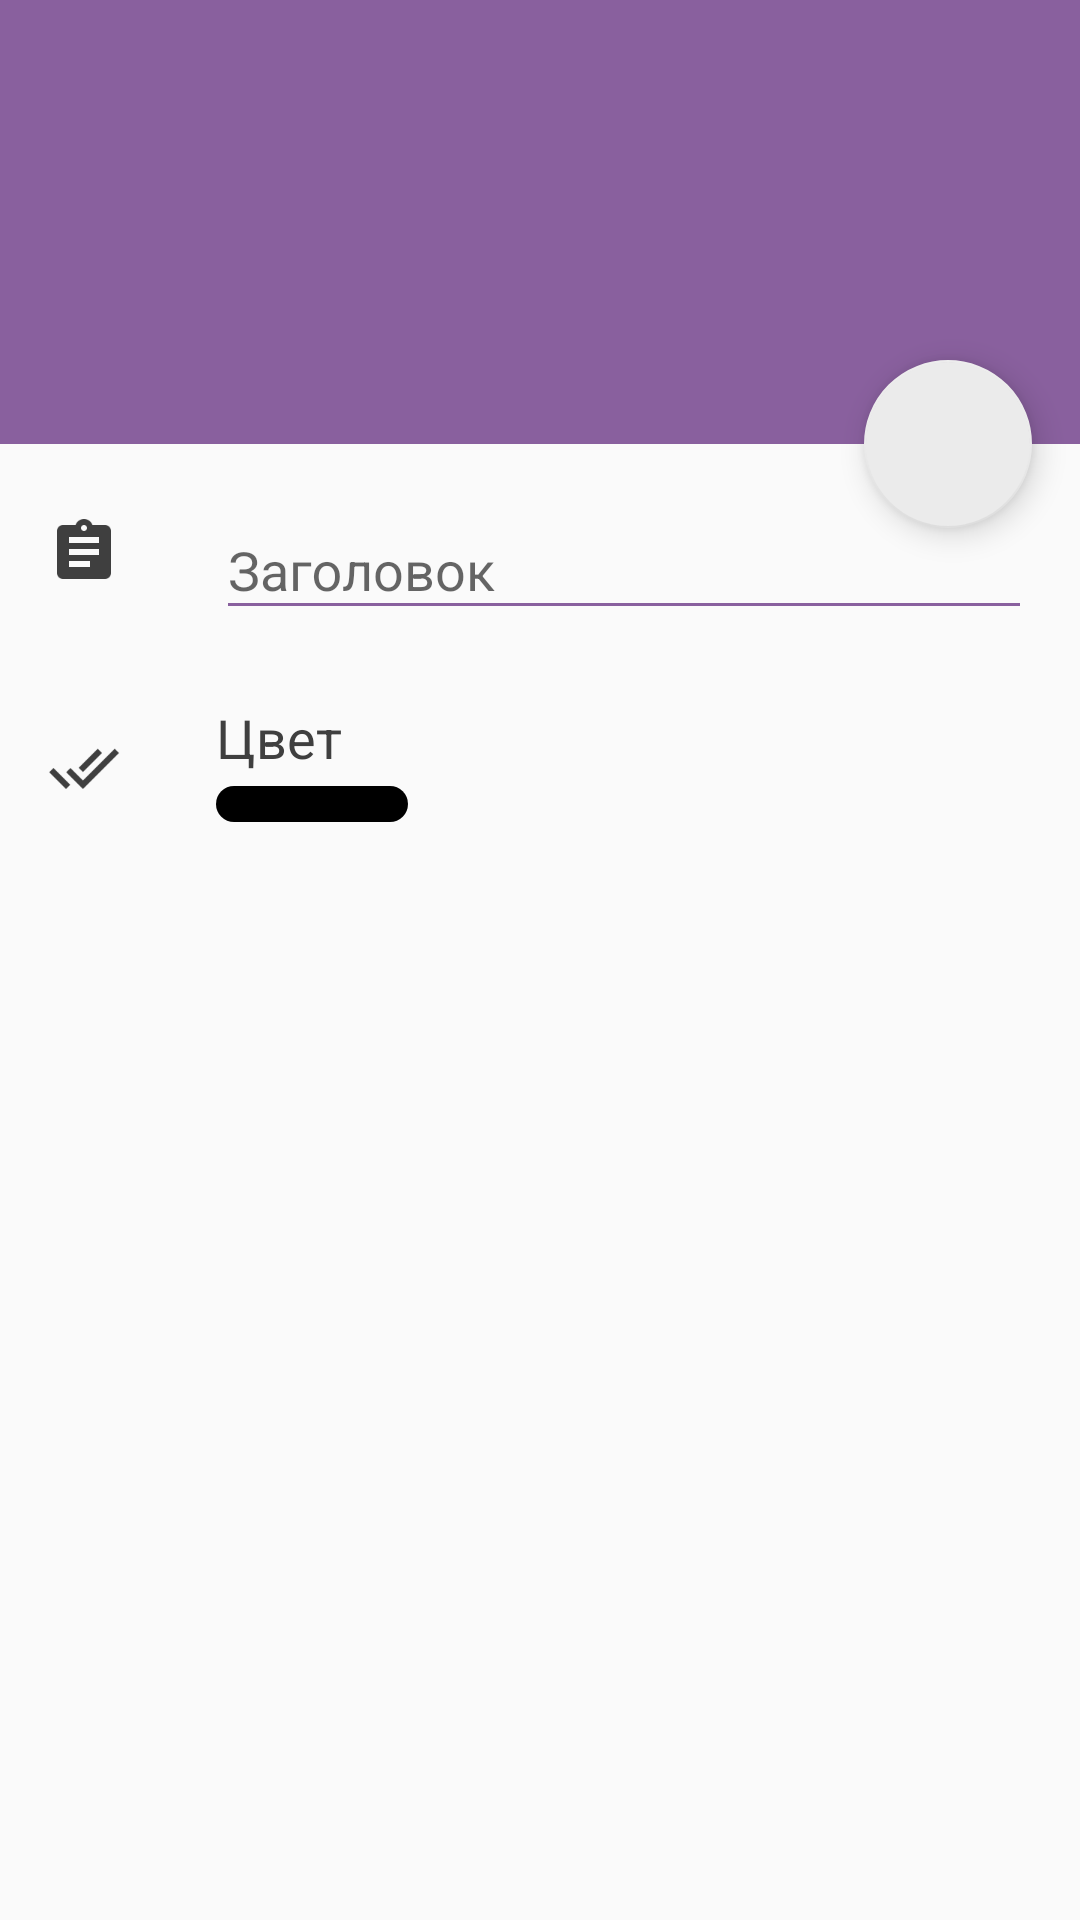

Write the Android layout XML for this screen, with the resource values it uses.
<!-- AndroidManifest.xml: application theme AppTheme1 -->
<!-- res/layout/activity_project_edit.xml -->
<?xml version="1.0" encoding="utf-8"?>
<android.support.design.widget.CoordinatorLayout
    xmlns:android="http://schemas.android.com/apk/res/android"
    xmlns:app="http://schemas.android.com/apk/res-auto"
    android:layout_width="match_parent"
    android:layout_height="match_parent"
    >

    <LinearLayout
        android:layout_width="match_parent"
        android:layout_height="match_parent"
        android:orientation="vertical"
        >

        <FrameLayout
            android:id="@+id/appBar"
            android:layout_width="fill_parent"
            android:layout_height="148dp"
            android:background="?attr/colorPrimary"
            />

        <LinearLayout
            android:layout_width="fill_parent"
            android:layout_height="72dp"
            android:gravity="center_vertical"
            android:orientation="horizontal"
            >

            <ImageView
                android:id="@+id/imageView3"
                android:layout_width="24dp"
                android:layout_height="24dp"
                android:layout_marginLeft="16dp"
                android:layout_marginRight="16dp"
                android:scaleType="fitCenter"
                android:src="@drawable/ic_assignment"
                android:tint="#ff3f3f3f"
                />

            <android.support.design.widget.TextInputLayout
                android:id="@+id/editTextTitleLayout"
                android:layout_width="match_parent"
                android:layout_height="wrap_content"
                android:layout_marginLeft="16dp"
                android:layout_marginRight="16dp"
                >

                <EditText
                    android:id="@+id/editTextTitle"
                    android:layout_width="match_parent"
                    android:layout_height="wrap_content"
                    android:hint="@string/hint_title"
                    />

            </android.support.design.widget.TextInputLayout>

        </LinearLayout>

        <LinearLayout
            android:id="@+id/linearColor"
            android:layout_width="fill_parent"
            android:layout_height="72dp"
            android:background="@drawable/linear_selector"
            android:gravity="center_vertical"
            android:orientation="horizontal"
            >

            <ImageView
                android:id="@+id/imageView4"
                android:layout_width="24dp"
                android:layout_height="24dp"
                android:layout_marginLeft="16dp"
                android:layout_marginRight="16dp"
                android:src="@drawable/ic_notification_icon"
                android:tint="#ff3f3f3f"
                />

            <LinearLayout
                android:layout_width="match_parent"
                android:layout_height="match_parent"
                android:layout_marginLeft="16dp"
                android:gravity="center_vertical"
                android:orientation="vertical"
                >

                <TextView
                    android:id="@+id/textView"
                    android:layout_width="wrap_content"
                    android:layout_height="wrap_content"
                    android:text="@string/color"
                    android:textColor="#ff3f3f3f"
                    android:textSize="18sp"
                    />

                <ImageView
                    android:id="@+id/imageViewColor"
                    android:layout_width="64dp"
                    android:layout_height="20dp"
                    android:paddingBottom="4dp"
                    android:paddingTop="4dp"
                    android:src="@drawable/color_selector_rounded"
                    />
            </LinearLayout>

        </LinearLayout>

    </LinearLayout>

    <android.support.design.widget.FloatingActionButton
        android:id="@+id/fab"
        android:layout_width="wrap_content"
        android:layout_height="wrap_content"
        android:layout_margin="@dimen/activity_horizontal_margin"
        android:src="@drawable/ic_done"
        android:tint="?attr/colorPrimary"
        app:backgroundTint="#ffebebeb"
        app:layout_anchor="@id/appBar"
        app:layout_anchorGravity="bottom|right|end"
        />

</android.support.design.widget.CoordinatorLayout>
<!-- resources referenced by this layout -->
<resources>
  <dimen name="activity_horizontal_margin">16dp</dimen>
  <!-- drawable color_selector_rounded (drawable) -->
  <?xml version="1.0" encoding="utf-8"?>
  <shape xmlns:android="http://schemas.android.com/apk/res/android"
         android:shape="rectangle">
      <solid
              android:color="#ff000000"/>
      <corners android:radius="12dp"/>
  </shape>
  <!-- drawable ic_assignment: png bitmap (drawable, 14964 bytes) -->
  <!-- drawable ic_notification_icon: png bitmap (drawable, 15606 bytes) -->
  <!-- drawable linear_selector (drawable) -->
  <?xml version="1.0" encoding="utf-8"?>
  <selector xmlns:android="http://schemas.android.com/apk/res/android">
  <item android:state_pressed="true">
      <shape>
          <solid
                  android:color="#ffdbdbdb"/>
      </shape>
  </item>
  <item>
      <shape>
          <solid
                  android:color="#00000000"/>
      </shape>
  </item>
  </selector>
  <string name="color">Цвет</string>
  <string name="hint_title">Заголовок</string>
  <style name="AppTheme1" parent="Theme.AppCompat.Light.NoActionBar">
          
          <item name="android:actionBarStyle" tools:ignore="NewApi">@style/MyActionBar1</item>
          <item name="actionBarStyle">@style/MyActionBar1</item>
          <item name="colorAccent" tools:ignore="NewApi">@color/accentColor1</item>
          <item name="colorPrimary" tools:ignore="NewApi">@color/actionBarColor1</item>
          <item name="colorPrimaryDark" tools:ignore="NewApi">@color/accentColor1</item>
          <item name="android:colorControlNormal" tools:ignore="NewApi">?attr/colorPrimary</item>
          <item name="android:colorEdgeEffect" tools:ignore="NewApi">@color/actionBarColor1</item>
          
          <item name="android:statusBarColor" tools:ignore="NewApi">@android:color/transparent</item>
          <item name="android:windowTranslucentStatus" tools:ignore="NewApi">true</item>
      </style>
  <style name="MyActionBar1" parent="Widget.AppCompat.Light.ActionBar.Solid.Inverse">
          <item name="android:textColorPrimary">#ffff00b7</item>
          <item name="android:background" tools:ignore="NewApi">@color/actionBarColor1</item>
          <item name="background">@color/actionBarColor1</item>
      </style>
  <color name="accentColor1">#885d9e</color>
  <color name="actionBarColor1">#89609e</color>
</resources>
